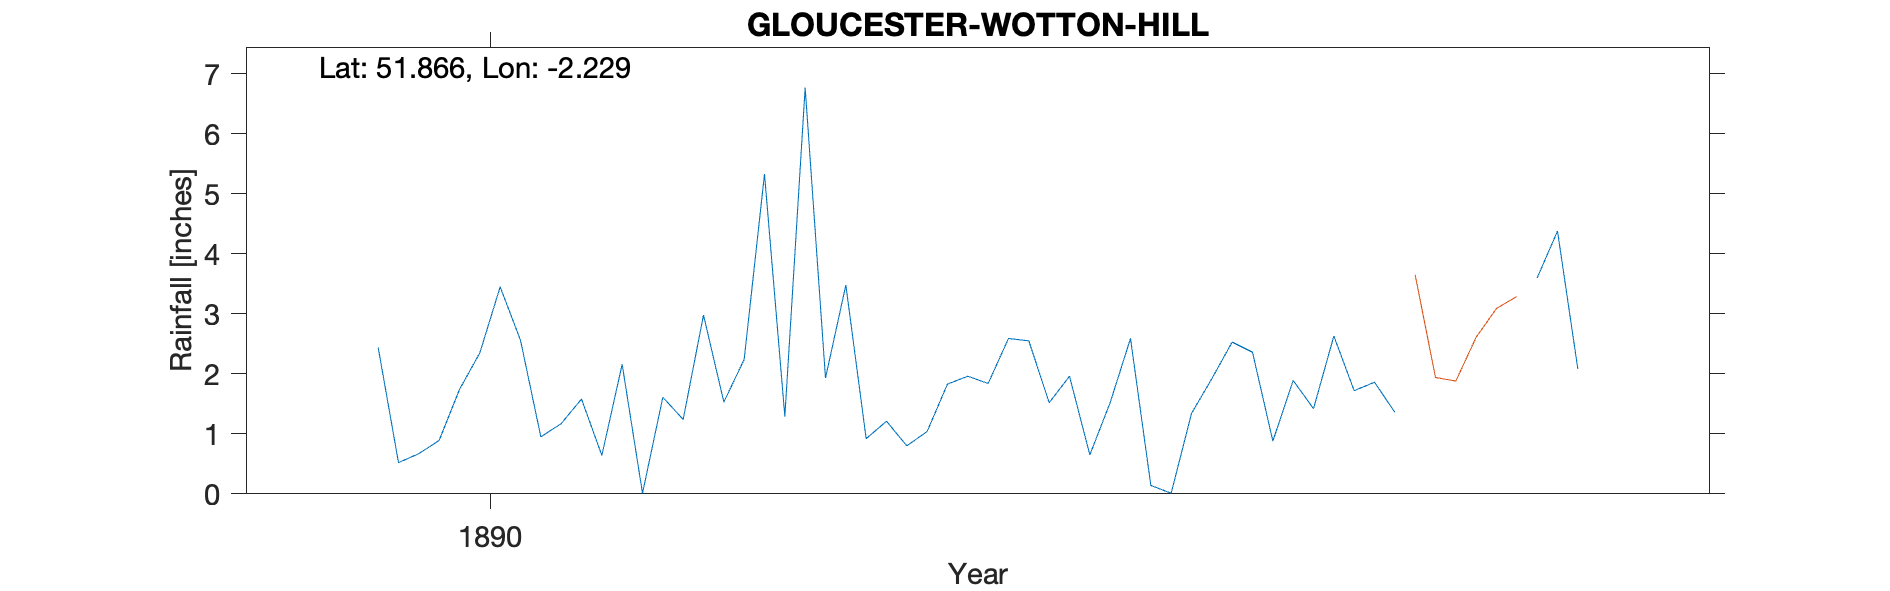

The table this chart was drawn from, first rows:
GLOUCESTER-WOTTON-HILL, , , , , , , , , , 
Grid ref, SO843186, Long, -2.229, Lat, 51.87, Elevation, 80, ft, , 
Station no, RR8759, , , , , , , , , 
, 1890, 1891, 1892, 1893, 1894, 1895, 1896, 1897, 1898, 1899
January, 2.44, 2.16, 0.92, 1.52, 1.72, , , , , 
February, 0.52, 0.01, 1.21, 2.59, 1.86, , , , , 
March, 0.67, 1.61, 0.8, 0.14, 1.36, , , , , 
April, 0.89, 1.24, 1.04, 0.01, , , , , , 
May, 1.74, 2.98, 1.83, 1.34, , , , , , 
June, 2.35, 1.53, 1.96, 1.92, , , , , , 
July, 3.45, 2.24, 1.84, 2.53, , , , , , 
August, 2.56, 5.33, 2.59, 2.36, , , , , , 
September, 0.95, 1.29, 2.55, 0.88, , , , , , 
October, 1.17, 6.77, 1.52, 1.89, 3.6, , , , , 
November, 1.58, 1.93, 1.96, 1.42, 4.38, , , , , 
December, 0.64, 3.48, 0.65, 2.63, 2.08, , , , , 
Total, 18.96, 30.57, 18.87, 19.23, , , , , , 
1894 Apr-Sep gauge moved to Burleigh Bri…, , , , , , , , , , 
